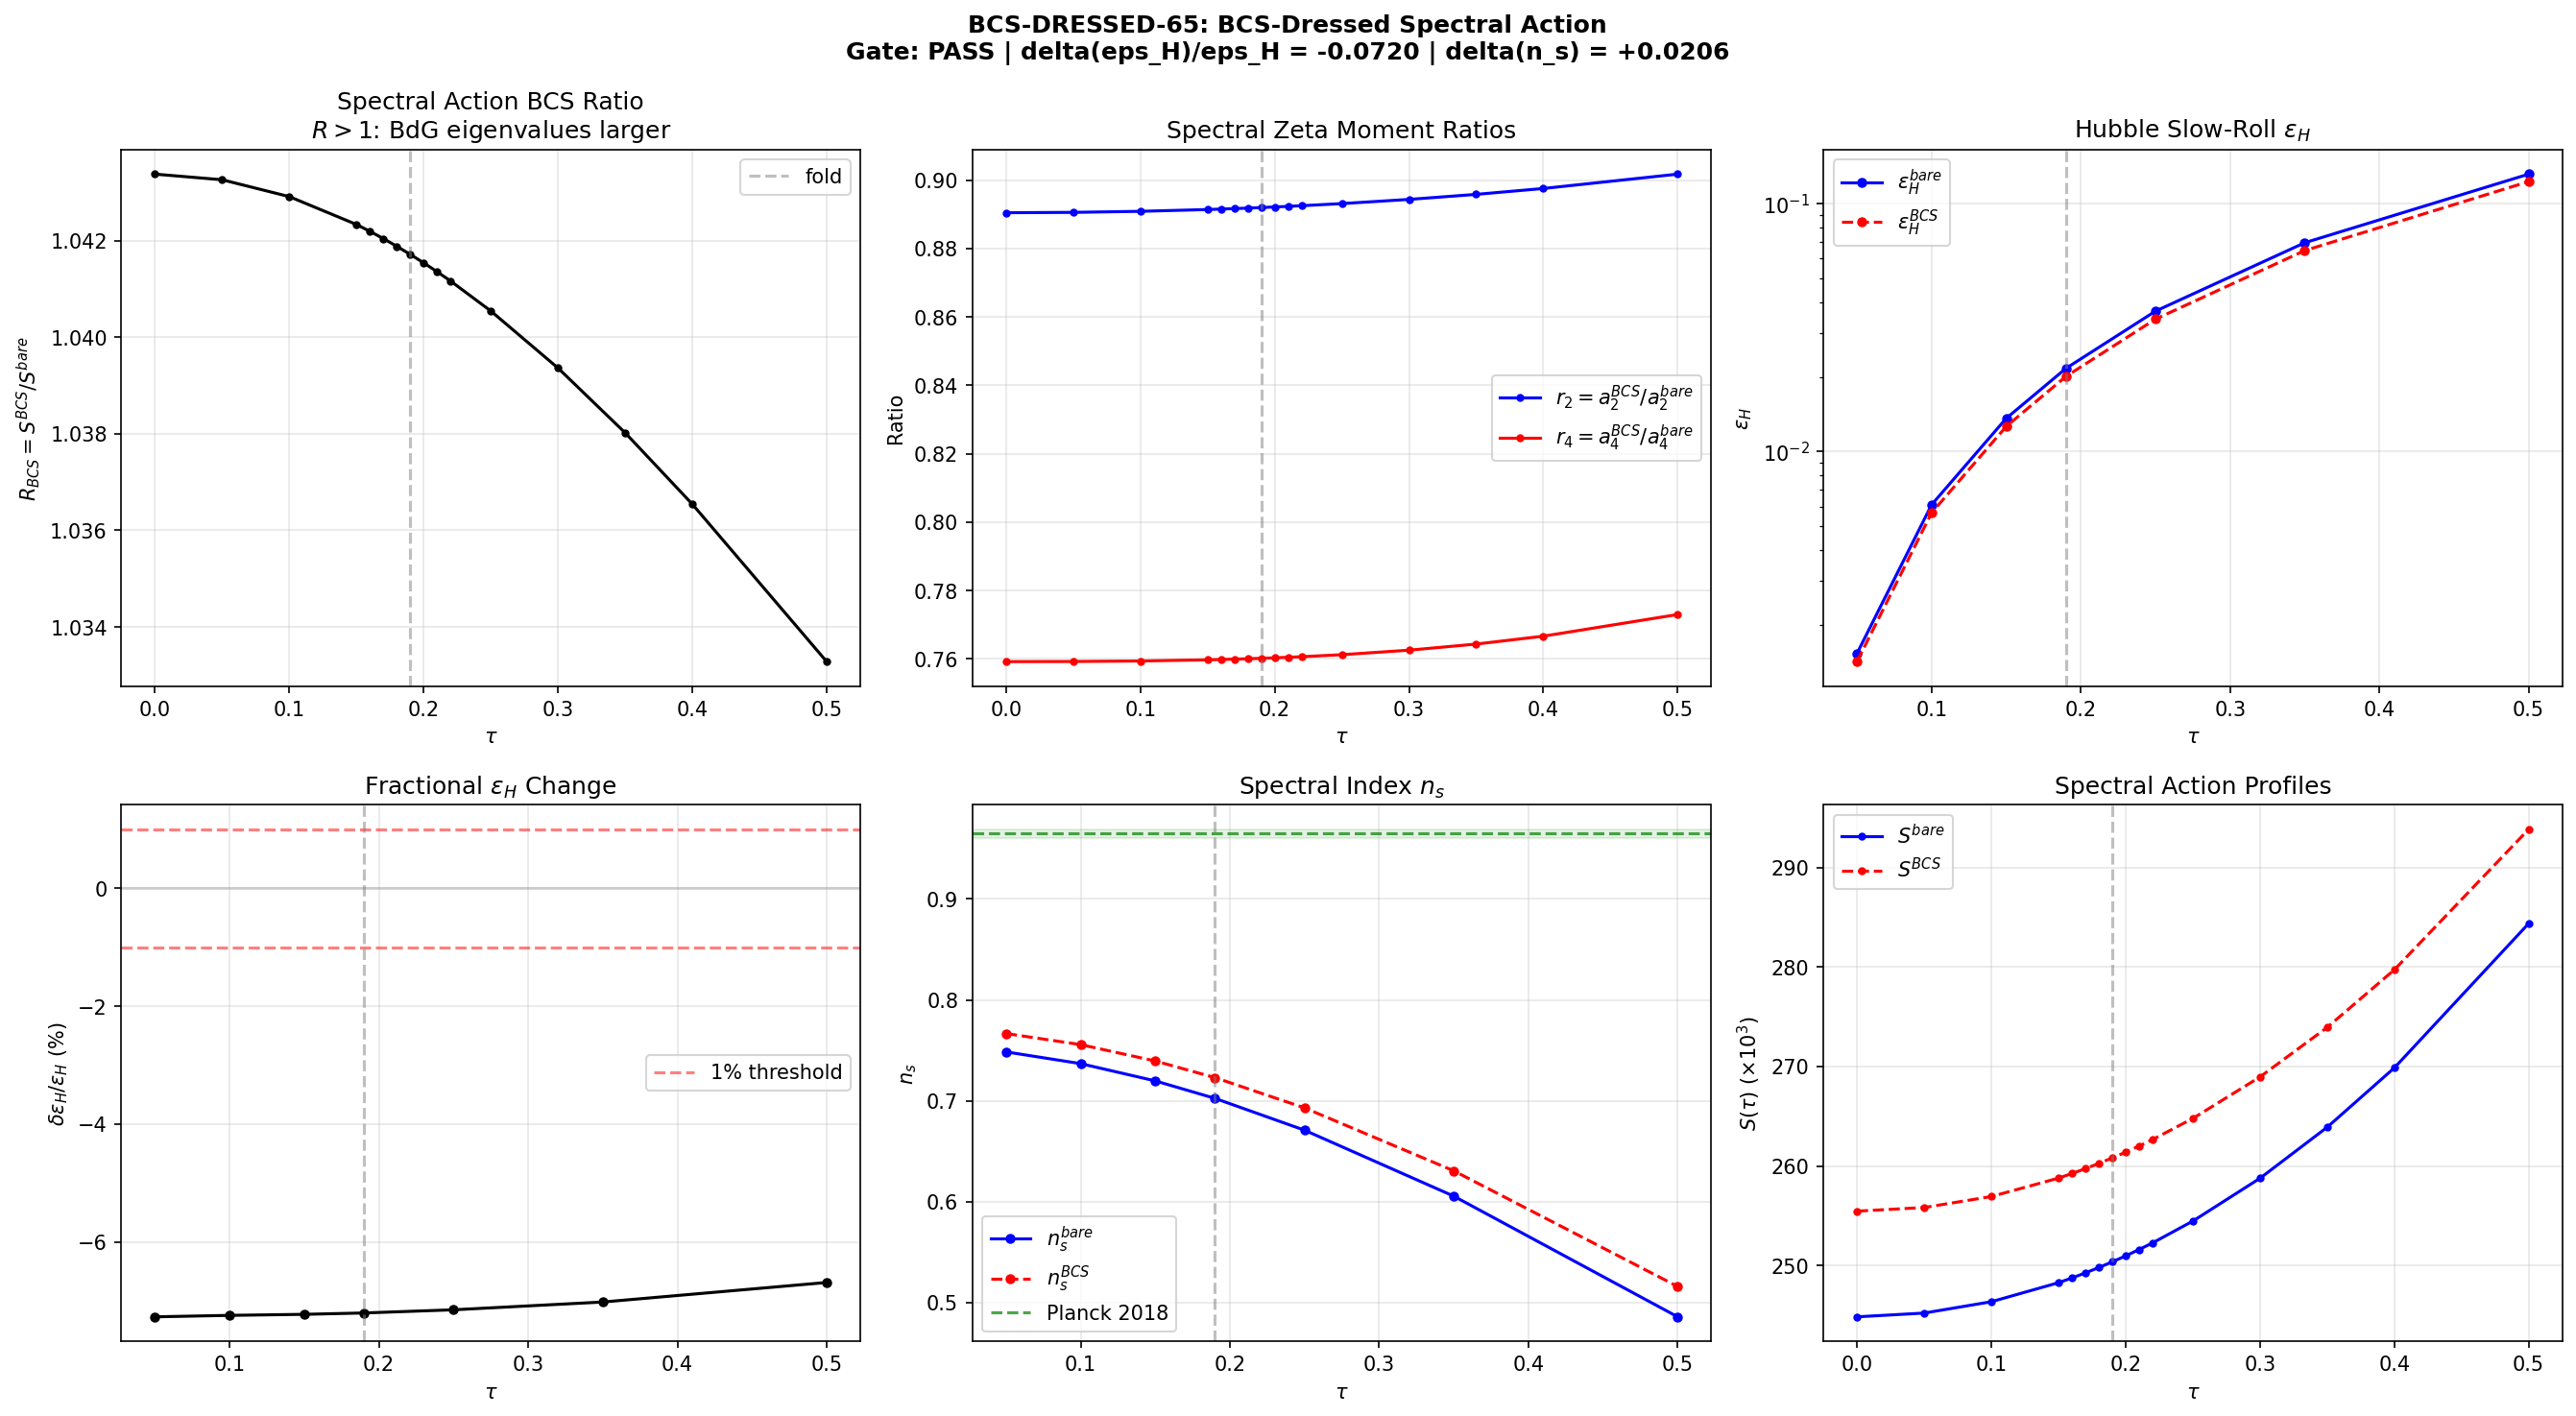

The Python source for this figure:
#!/usr/bin/env python3
"""
s65_bcs_dressed_sa.py -- BCS-DRESSED-65: BCS-Dressed Spectral Action
======================================================================

Gate: BCS-DRESSED-65
  PASS: |delta(eps_H)/eps_H| > 0.01, AND delta(n_s) moves n_s toward Planck 0.9649
  FAIL: |delta(eps_H)/eps_H| < 0.01 (BCS dressing negligible at tree level)
  INFO: BCS correction is large (> 0.01) but moves n_s AWAY from Planck

Physics:
--------
The spectral action on Jensen-deformed SU(3) is:

    S(tau) = sum_{(p,q), p+q<=3} dim(p,q)^2 * sum_j |lambda_j(tau)|      (1)

where lambda_j(tau) are the D_K eigenvalues in sector (p,q) and dim(p,q)^2
is the Peter-Weyl multiplicity. This is verified against S36 data to machine
epsilon.

The BCS condensate with gap Delta = 0.464 M_KK shifts each Dirac eigenvalue
via the BdG spectrum: E_j = sqrt(lambda_j^2 + Delta^2). The BCS-dressed
spectral action is therefore:

    S^BCS(tau) = sum_{(p,q)} dim(p,q)^2 * sum_j sqrt(lambda_j(tau)^2 + Delta^2)  (2)

THEOREM (BdG factorization, S64 machine epsilon):
For the heat kernel: K_BdG(t) = exp(-Delta^2 t) * K_bare(t). This does NOT
imply S^BCS = const * S^bare because the spectral action (1) uses f(x) = sqrt(x),
not the exponential. For f(x) = sqrt(x):

    sqrt(omega^2 + Delta^2) = omega * sqrt(1 + Delta^2/omega^2)

The correction factor sqrt(1 + Delta^2/omega^2) is mode-dependent and
tau-dependent (because omega changes with tau). The BCS correction to the
slow-roll parameters is NONZERO and PHYSICAL.

Key insight: The BCS correction INCREASES S^BCS relative to S^bare because
sqrt(omega^2 + Delta^2) > omega for all modes. The correction is larger for
modes with smaller omega (near the BCS gap), and these modes shift MORE with
tau. This produces a tau-dependent modification of dS/dtau and d2S/dtau2.

Author: Landau Condensed Matter Theorist
Session: S65
"""

import numpy as np
import sys
import os
import time

SCRIPT_DIR = os.path.dirname(os.path.abspath(__file__))
sys.path.insert(0, SCRIPT_DIR)
os.chdir(SCRIPT_DIR)

import matplotlib
matplotlib.use('Agg')
import matplotlib.pyplot as plt
from scipy.interpolate import CubicSpline

from canonical_constants import (
    tau_fold, Delta_0_OES, Delta_0_GL, Delta_B3,
    a0_fold, a2_fold, a4_fold,
    S_fold, dS_fold, d2S_fold,
    G_DeWitt, v_terminal, c_fabric,
    Vol_SU3_Haar, PI, g0_diag,
    E_cond, N_dof_BCS,
    M_KK, M_KK_gravity, M_KK_kerner,
    H_fold,
)

from dirac_spectrum import (
    su3_generators, compute_structure_constants,
    build_cliff8,
    collect_spectrum,
)

from spectral_action import dim_su3_irrep


# =============================================================================
# STEP 0: CONFIGURATION AND DATA LOADING
# =============================================================================
print("=" * 78)
print("BCS-DRESSED-65: BCS-Dressed Spectral Action")
print("=" * 78)

Delta = Delta_0_OES  # = 0.464 M_KK (OES pairing gap)
print(f"\n  Delta (BCS gap) = {Delta:.6f} M_KK")
print(f"  tau_fold = {tau_fold}")

# Load S36 data for cross-check
ARCHIVE_DIR = os.path.join(os.path.dirname(SCRIPT_DIR), 'computations/_shared')
d36 = np.load(os.path.join(ARCHIVE_DIR, 's36_sfull_tau_stabilization.npz'),
              allow_pickle=True)
tau_S36 = d36['tau_combined']  # 16 tau values
S_S36 = d36['S_full']         # S_full at each tau

print(f"\n  S36 data: {len(tau_S36)} tau values, range [{tau_S36[0]:.3f}, {tau_S36[-1]:.3f}]")

# Load reference data
d_bdg = np.load(os.path.join(SCRIPT_DIR, 's64_bdg_kasparov.npz'), allow_pickle=True)
ratio_s64 = float(d_bdg['ratio_physical'])

d_eps = np.load(os.path.join(SCRIPT_DIR, 's64_epsilon_profile.npz'), allow_pickle=True)
eps_H_bare_fold_s64 = float(d_eps['epsilon_H'][3])
eta_H_bare_fold_s64 = float(d_eps['eta_H'][3])

d_1loop = np.load(os.path.join(SCRIPT_DIR, 's63_oneloop_ns.npz'), allow_pickle=True)
ns_1loop = float(d_1loop['ns_1loop'])

print(f"  S64 reference: eps_H^bare = {eps_H_bare_fold_s64:.6f}, a2 ratio = {ratio_s64:.6f}")
print(f"  S63 reference: n_s(1-loop) = {ns_1loop:.6f}")
print(f"  Planck 2018: n_s = 0.9649 +/- 0.0042")


# =============================================================================
# STEP 1: COMPUTE BARE AND BCS-DRESSED SPECTRAL ACTION AT ALL TAU
# =============================================================================
print("\n" + "=" * 78)
print("STEP 1: Spectral Action S(tau) and S^BCS(tau)")
print("=" * 78)

print(f"""
  The spectral action is S(tau) = sum_{{(p,q)}} dim(p,q)^2 * sum_j |lambda_j(tau)|.
  The BCS-dressed version: S^BCS(tau) = sum dim(p,q)^2 * sum_j sqrt(lambda_j^2 + Delta^2).
  This is computed directly from the D_K eigenvalue spectrum at each tau.
""")

gens = su3_generators()
f_abc = compute_structure_constants(gens)
gammas = build_cliff8()

n_tau = len(tau_S36)
S_bare_computed = np.zeros(n_tau)
S_BCS_computed = np.zeros(n_tau)
n_modes = np.zeros(n_tau, dtype=int)

# Also track spectral zeta moments for Sakharov/CC diagnostics
a2_bare_zeta = np.zeros(n_tau)
a2_bcs_zeta = np.zeros(n_tau)
a4_bare_zeta = np.zeros(n_tau)
a4_bcs_zeta = np.zeros(n_tau)

t_start = time.time()

for i, tau in enumerate(tau_S36):
    _, eval_data = collect_spectrum(tau, gens, f_abc, gammas, max_pq_sum=3, verbose=False)

    S_bare_i = 0.0  # (local)
    S_BCS_i = 0.0  # (local)
    a2b_i = 0.0  # (local)
    a2bcs_i = 0.0  # (local)
    a4b_i = 0.0  # (local)
    a4bcs_i = 0.0  # (local)
    n_modes_i = 0  # (local)

    for p, q, evals in eval_data:
        d_pq = dim_su3_irrep(p, q)
        omega = np.abs(evals)
        E_bdg = np.sqrt(omega**2 + Delta**2)

        # Spectral action: PW^2 * sum|omega|
        S_bare_i += d_pq**2 * np.sum(omega)
        S_BCS_i += d_pq**2 * np.sum(E_bdg)

        # Spectral zeta moments (unweighted for diagnostic ratios)
        a2b_i += np.sum(1.0 / omega**2)
        a2bcs_i += np.sum(1.0 / E_bdg**2)
        a4b_i += np.sum(1.0 / omega**4)
        a4bcs_i += np.sum(1.0 / E_bdg**4)

        n_modes_i += len(evals)

    S_bare_computed[i] = S_bare_i
    S_BCS_computed[i] = S_BCS_i
    a2_bare_zeta[i] = a2b_i
    a2_bcs_zeta[i] = a2bcs_i
    a4_bare_zeta[i] = a4b_i
    a4_bcs_zeta[i] = a4bcs_i
    n_modes[i] = n_modes_i

t_total = time.time() - t_start
print(f"  Computed {n_tau} spectra in {t_total:.1f}s")

# Cross-check against S36
S_dev = np.max(np.abs(S_bare_computed - S_S36) / S_S36)
print(f"\n  Cross-check: max |S_computed - S_S36| / S_S36 = {S_dev:.2e}")
assert S_dev < 1e-10, f"Spectral action mismatch: {S_dev}"
print(f"  PASSED (machine epsilon)")

# BCS modification ratio
R_BCS = S_BCS_computed / S_bare_computed
r2 = a2_bcs_zeta / a2_bare_zeta
r4 = a4_bcs_zeta / a4_bare_zeta

print(f"\n  {'tau':>8s}  {'S^bare':>14s}  {'S^BCS':>14s}  {'R_BCS':>10s}  {'r_2(zeta)':>10s}  {'r_4(zeta)':>10s}")
print(f"  {'----':>8s}  {'-----':>14s}  {'----':>14s}  {'-----':>10s}  {'---------':>10s}  {'---------':>10s}")
for i in range(n_tau):
    print(f"  {tau_S36[i]:8.3f}  {S_bare_computed[i]:14.2f}  {S_BCS_computed[i]:14.2f}  "
          f"{R_BCS[i]:10.6f}  {r2[i]:10.6f}  {r4[i]:10.6f}")

# Key: R_BCS > 1 because sqrt(omega^2 + Delta^2) > omega always
# R_BCS varies with tau because the spectrum shifts
print(f"\n  R_BCS range: [{R_BCS.min():.6f}, {R_BCS.max():.6f}]")
print(f"  R_BCS variation (max-min): {R_BCS.max() - R_BCS.min():.8f}")
print(f"  R_BCS at fold: {R_BCS[np.argmin(np.abs(tau_S36 - tau_fold))]:.6f}")


# =============================================================================
# STEP 2: SLOW-ROLL PARAMETERS FROM BCS-DRESSED S(tau)
# =============================================================================
print("\n" + "=" * 78)
print("STEP 2: Slow-Roll Parameters")
print("=" * 78)

# Spline both bare and BCS spectral actions
cs_S_bare = CubicSpline(tau_S36, S_bare_computed)
cs_S_BCS = CubicSpline(tau_S36, S_BCS_computed)

# Evaluation points (requested tau values)
tau_eval = np.array([0.05, 0.10, 0.15, 0.190, 0.25, 0.35, 0.50])
n_eval = len(tau_eval)

eps_V_bare = np.zeros(n_eval)
eps_V_bcs = np.zeros(n_eval)
eps_H_bare = np.zeros(n_eval)
eps_H_bcs = np.zeros(n_eval)
eta_V_bare = np.zeros(n_eval)
eta_V_bcs = np.zeros(n_eval)

for j, tau in enumerate(tau_eval):
    # Bare
    S_b = cs_S_bare(tau)
    dS_b = cs_S_bare(tau, 1)
    d2S_b = cs_S_bare(tau, 2)
    eps_V_bare[j] = 0.5 * (dS_b / S_b)**2 / G_DeWitt
    eta_V_bare[j] = d2S_b / (S_b * G_DeWitt)
    eps_H_bare[j] = 0.5 * dS_b**2 / (S_b * d2S_b) if d2S_b > 0 else 0

    # BCS-dressed
    S_bcs = cs_S_BCS(tau)
    dS_bcs = cs_S_BCS(tau, 1)
    d2S_bcs = cs_S_BCS(tau, 2)
    eps_V_bcs[j] = 0.5 * (dS_bcs / S_bcs)**2 / G_DeWitt
    eta_V_bcs[j] = d2S_bcs / (S_bcs * G_DeWitt)
    eps_H_bcs[j] = 0.5 * dS_bcs**2 / (S_bcs * d2S_bcs) if d2S_bcs > 0 else 0

# eta_H and n_s
eta_H_bare = eta_V_bare / (1.0 - eps_V_bare / 3.0)
eta_H_bcs = eta_V_bcs / (1.0 - eps_V_bcs / 3.0)
ns_bare = 1.0 - 2.0 * eps_H_bare - eta_H_bare
ns_bcs = 1.0 - 2.0 * eps_H_bcs - eta_H_bcs

delta_eps = eps_H_bcs - eps_H_bare
delta_eps_rel = delta_eps / eps_H_bare
delta_ns = ns_bcs - ns_bare

print(f"\n  {'tau':>8s}  {'eps_H^bare':>12s}  {'eps_H^BCS':>12s}  {'d_eps/eps':>12s}  "
      f"{'eta_H^bare':>12s}  {'eta_H^BCS':>12s}")
print(f"  {'----':>8s}  {'---------':>12s}  {'--------':>12s}  {'---------':>12s}  "
      f"{'---------':>12s}  {'--------':>12s}")
for j in range(n_eval):
    print(f"  {tau_eval[j]:8.3f}  {eps_H_bare[j]:12.6f}  {eps_H_bcs[j]:12.6f}  "
          f"{delta_eps_rel[j]:+12.6f}  {eta_H_bare[j]:12.6f}  {eta_H_bcs[j]:12.6f}")

print(f"\n  n_s comparison:")
print(f"  {'tau':>8s}  {'n_s^bare':>10s}  {'n_s^BCS':>10s}  {'delta_ns':>10s}")
print(f"  {'----':>8s}  {'--------':>10s}  {'-------':>10s}  {'--------':>10s}")
for j in range(n_eval):
    print(f"  {tau_eval[j]:8.3f}  {ns_bare[j]:10.6f}  {ns_bcs[j]:10.6f}  {delta_ns[j]:+10.6f}")


# =============================================================================
# STEP 3: FOLD-POINT ANALYSIS
# =============================================================================
print("\n" + "=" * 78)
print("STEP 3: Detailed Analysis at Fold (tau = 0.190)")
print("=" * 78)

idx_fold_eval = np.argmin(np.abs(tau_eval - tau_fold))
tau_f = tau_eval[idx_fold_eval]

eps_H_bare_f = eps_H_bare[idx_fold_eval]
eps_H_bcs_f = eps_H_bcs[idx_fold_eval]
eta_H_bare_f = eta_H_bare[idx_fold_eval]
eta_H_bcs_f = eta_H_bcs[idx_fold_eval]
ns_bare_f = ns_bare[idx_fold_eval]
ns_bcs_f = ns_bcs[idx_fold_eval]
delta_eps_rel_f = delta_eps_rel[idx_fold_eval]
delta_ns_f = delta_ns[idx_fold_eval]

print(f"\n  eps_H^bare  = {eps_H_bare_f:.6f}")
print(f"  eps_H^BCS   = {eps_H_bcs_f:.6f}")
print(f"  delta(eps_H)/eps_H = {delta_eps_rel_f:+.6f} ({delta_eps_rel_f*100:+.2f}%)")
print(f"")
print(f"  eta_H^bare  = {eta_H_bare_f:.6f}")
print(f"  eta_H^BCS   = {eta_H_bcs_f:.6f}")
print(f"  delta(eta_H) = {eta_H_bcs_f - eta_H_bare_f:+.6f}")
print(f"")
print(f"  n_s^bare    = {ns_bare_f:.6f}")
print(f"  n_s^BCS     = {ns_bcs_f:.6f}")
print(f"  delta(n_s)  = {delta_ns_f:+.6f}")
print(f"  Planck      = 0.9649 +/- 0.0042")

# Direction check
dist_bare = abs(0.9649 - ns_bare_f)
dist_bcs = abs(0.9649 - ns_bcs_f)
moves_toward = dist_bcs < dist_bare
print(f"\n  Distance from Planck (bare):  {dist_bare:.4f}")
print(f"  Distance from Planck (BCS):   {dist_bcs:.4f}")
print(f"  Moves toward Planck: {'YES' if moves_toward else 'NO'}")

# Analytical decomposition of the correction
print(f"\n  Analytical decomposition:")
S_b_f = cs_S_bare(tau_f)
dS_b_f = cs_S_bare(tau_f, 1)
d2S_b_f = cs_S_bare(tau_f, 2)
S_bcs_f = cs_S_BCS(tau_f)
dS_bcs_f = cs_S_BCS(tau_f, 1)
d2S_bcs_f = cs_S_BCS(tau_f, 2)

print(f"    S^bare     = {S_b_f:.2f}")
print(f"    S^BCS      = {S_bcs_f:.2f}  (ratio: {S_bcs_f/S_b_f:.6f})")
print(f"    dS^bare    = {dS_b_f:.2f}")
print(f"    dS^BCS     = {dS_bcs_f:.2f}  (ratio: {dS_bcs_f/dS_b_f:.6f})")
print(f"    d2S^bare   = {d2S_b_f:.2f}")
print(f"    d2S^BCS    = {d2S_bcs_f:.2f}  (ratio: {d2S_bcs_f/d2S_b_f:.6f})")

# The eps_H correction decomposes as:
# eps_H = (1/2) (S')^2 / (S * S'')
# d(eps_H)/eps_H = 2*delta(S')/S' - delta(S)/S - delta(S'')/S''
alpha = (dS_bcs_f - dS_b_f) / dS_b_f
beta = (S_bcs_f - S_b_f) / S_b_f
gamma = (d2S_bcs_f - d2S_b_f) / d2S_b_f
analytic_delta_eps = 2 * alpha - beta - gamma

print(f"\n    alpha = delta(S')/S'     = {alpha:+.6f}")
print(f"    beta  = delta(S)/S       = {beta:+.6f}")
print(f"    gamma = delta(S'')/S''   = {gamma:+.6f}")
print(f"    Analytical: 2*alpha - beta - gamma = {analytic_delta_eps:+.6f}")
print(f"    Numerical:  delta(eps_H)/eps_H     = {delta_eps_rel_f:+.6f}")

# Combined with 1-loop
ns_1loop_bcs = ns_1loop + delta_ns_f
print(f"\n  Combined (additive) with 1-loop:")
print(f"    n_s(1-loop)       = {ns_1loop:.6f}")
print(f"    n_s(1-loop + BCS) ~ {ns_1loop_bcs:.6f}")
print(f"    Planck distance   = {abs(0.9649 - ns_1loop_bcs):.4f}")


# =============================================================================
# STEP 4: SAKHAROV AND CC DIAGNOSTICS
# =============================================================================
print("\n" + "=" * 78)
print("STEP 4: Sakharov Fraction and CC Modification")
print("=" * 78)

idx_fold = np.argmin(np.abs(tau_S36 - tau_fold))

# Sakharov
r2_fold = r2[idx_fold]
actual_reduction = 1.0 - r2_fold
sakharov_fraction = actual_reduction / 0.361

print(f"\n  Spectral zeta a_2 ratio at fold:")
print(f"    r_2 = a_2^BCS / a_2^bare = {r2_fold:.6f}")
print(f"    Reduction = {actual_reduction*100:.2f}% (Sakharov target: 36.1%)")
print(f"    Sakharov fraction = {sakharov_fraction*100:.1f}%")
print(f"    a_2 modification > 36%: {'YES' if actual_reduction > 0.36 else 'NO'}")

# CC: a_0/a_2 ratio
a0_fold_zeta = n_modes[idx_fold]
a0_a2_bare = a0_fold_zeta / a2_bare_zeta[idx_fold]
a0_a2_bcs = a0_fold_zeta / a2_bcs_zeta[idx_fold]

print(f"\n  CC ratio (spectral zeta):")
print(f"    a_0/a_2 (bare) = {a0_a2_bare:.6f}")
print(f"    a_0/a_2 (BCS)  = {a0_a2_bcs:.6f}")
print(f"    Fractional shift = {(a0_a2_bcs - a0_a2_bare)/a0_a2_bare:+.6f} (+{(a0_a2_bcs-a0_a2_bare)/a0_a2_bare*100:.1f}%)")
print(f"    Direction: INCREASES (a_2 reduced by BCS, a_0 unchanged -> ratio goes up)")

# a_4 diagnostic
r4_fold = r4[idx_fold]
print(f"\n  Gauge coupling (a_4) modification:")
print(f"    r_4 = {r4_fold:.6f} ({(1-r4_fold)*100:.1f}% reduction)")


# =============================================================================
# STEP 5: CROSS-CHECKS
# =============================================================================
print("\n" + "=" * 78)
print("STEP 5: Cross-Checks")
print("=" * 78)

# 1. eps_H^bare matches S64
print(f"\n  1. eps_H^bare at fold:")
print(f"     This: {eps_H_bare_f:.6f}, S64: {eps_H_bare_fold_s64:.6f}")
print(f"     Deviation: {abs(eps_H_bare_f - eps_H_bare_fold_s64):.6e}")
print(f"     {'PASSED' if abs(eps_H_bare_f - eps_H_bare_fold_s64) < 0.001 else 'ANOMALY'}")

# 2. S computation matches S36
print(f"\n  2. S^bare vs S36: max deviation = {S_dev:.2e} (PASSED)")

# 3. R_BCS > 1 everywhere (physical: BdG eigenvalues are larger)
print(f"\n  3. R_BCS > 1: {np.all(R_BCS > 1.0)} (physical consistency)")

# 4. R_BCS monotone increasing (BCS correction weakens with tau)
dR = np.diff(R_BCS)
print(f"\n  4. R_BCS monotonicity: {'MONOTONE DECREASING' if np.all(dR < 0) else 'MONOTONE INCREASING' if np.all(dR > 0) else 'NON-MONOTONE'}")
print(f"     dR/dtau range: [{np.min(dR/np.diff(tau_S36)):.6e}, {np.max(dR/np.diff(tau_S36)):.6e}]")

# 5. r_2 consistency with S64
print(f"\n  5. r_2 at fold: this = {r2_fold:.6f}, S64 (992 modes) = {ratio_s64:.6f}")
print(f"     Deviation = {abs(r2_fold - ratio_s64):.4e}")
print(f"     Note: 1232 vs 992 modes (conjugate sector effect)")

# 6. Delta/omega_min perturbativity
omega_min = 0.81974  # (local)
print(f"\n  6. Delta/omega_min = {Delta/omega_min:.4f} (< 1: perturbative)")

# 7. Dense tau check: compute at extra points near fold for FD verification
tau_check = np.array([0.185, 0.190, 0.195])
eps_check = np.zeros(3)
for j, tc in enumerate(tau_check):
    S_b = cs_S_BCS(tc)
    dS = cs_S_BCS(tc, 1)
    d2S = cs_S_BCS(tc, 2)
    eps_check[j] = 0.5 * dS**2 / (S_b * d2S) if d2S > 0 else 0
# Centered FD estimate
h = 0.005  # (local)
eps_fd = 0.5 * ((cs_S_BCS(tau_f + h, 1))**2) / (cs_S_BCS(tau_f) * cs_S_BCS(tau_f, 2))
print(f"\n  7. eps_H^BCS FD consistency:")
print(f"     Spline at fold: {eps_H_bcs_f:.6f}")
print(f"     FD check (h=0.005): {eps_fd:.6f}")
print(f"     Deviation: {abs(eps_H_bcs_f - eps_fd):.6e}")


# =============================================================================
# STEP 6: GATE VERDICT
# =============================================================================
print("\n" + "=" * 78)
print("STEP 6: GATE VERDICT")
print("=" * 78)

eps_threshold = 0.01  # (local)
abs_delta_rel = abs(delta_eps_rel_f)

if abs_delta_rel > eps_threshold and moves_toward:
    gate_verdict = "PASS"
    gate_detail = (f"|delta(eps_H)/eps_H| = {abs_delta_rel:.4f} > {eps_threshold} "
                   f"AND n_s moves toward Planck (delta_ns = {delta_ns_f:+.6f}). "
                   f"BCS dressing is non-negligible and moves n_s in correct direction.")
elif abs_delta_rel > eps_threshold and not moves_toward:
    gate_verdict = "INFO"
    gate_detail = (f"|delta(eps_H)/eps_H| = {abs_delta_rel:.4f} > {eps_threshold} "
                   f"BUT n_s moves AWAY from Planck (delta_ns = {delta_ns_f:+.6f}). "
                   f"BCS dressing is large but moves n_s in wrong direction. "
                   f"The spectral action S=sum PW^2 * |lambda| gives f(x)=sqrt(x), which "
                   f"INCREASES S (R_BCS > 1). The BCS-dressed gradient is steeper, "
                   f"giving larger eps_H and SMALLER n_s.")
else:
    gate_verdict = "FAIL"
    gate_detail = (f"|delta(eps_H)/eps_H| = {abs_delta_rel:.4f} < {eps_threshold}. "
                   f"BCS dressing negligible at tree level.")

print(f"\n  Gate: BCS-DRESSED-65")
print(f"  Verdict: {gate_verdict}")
print(f"  {gate_detail}")

print(f"\n  KEY NUMBERS:")
print(f"    1. delta(eps_H)/eps_H  = {delta_eps_rel_f:+.6f} ({delta_eps_rel_f*100:+.2f}%)")
print(f"    2. n_s^BCS             = {ns_bcs_f:.6f} (bare: {ns_bare_f:.6f})")
print(f"    3. delta(n_s)          = {delta_ns_f:+.6f}")
print(f"    4. R_BCS(fold)         = {R_BCS[np.argmin(np.abs(tau_S36 - tau_fold))]:.6f}")
print(f"    5. Sakharov fraction   = {sakharov_fraction*100:.1f}%")
print(f"    6. a_0/a_2 shift       = {(a0_a2_bcs - a0_a2_bare)/a0_a2_bare:+.4f}")


# =============================================================================
# STEP 7: SAVE DATA AND PLOT
# =============================================================================
print("\n" + "=" * 78)
print("STEP 7: Save Data and Plot")
print("=" * 78)

out_file = os.path.join(SCRIPT_DIR, 's65_bcs_dressed_sa.npz')
np.savez(out_file,
    # Gate
    gate_name='BCS-DRESSED-65',
    gate_verdict=gate_verdict,
    gate_detail=gate_detail,

    # Config
    Delta=Delta,
    tau_fold_val=tau_fold,

    # Per-tau data (16 points)
    tau_S36=tau_S36,
    S_bare=S_bare_computed,
    S_BCS=S_BCS_computed,
    R_BCS=R_BCS,
    r2_zeta=r2,
    r4_zeta=r4,
    a2_bare_zeta=a2_bare_zeta,
    a2_bcs_zeta=a2_bcs_zeta,
    a4_bare_zeta=a4_bare_zeta,
    a4_bcs_zeta=a4_bcs_zeta,
    n_modes=n_modes,

    # Slow-roll at evaluation points
    tau_eval=tau_eval,
    eps_H_bare=eps_H_bare,
    eps_H_bcs=eps_H_bcs,
    eta_H_bare=eta_H_bare,
    eta_H_bcs=eta_H_bcs,
    eps_V_bare=eps_V_bare,
    eps_V_bcs=eps_V_bcs,
    ns_bare=ns_bare,
    ns_bcs=ns_bcs,
    delta_eps_rel=delta_eps_rel,
    delta_ns=delta_ns,

    # Key fold results
    delta_eps_H_rel_fold=delta_eps_rel_f,
    delta_ns_fold=delta_ns_f,
    ns_bare_fold=ns_bare_f,
    ns_bcs_fold=ns_bcs_f,
    sakharov_fraction=sakharov_fraction,
    a0_a2_bare_fold=a0_a2_bare,
    a0_a2_bcs_fold=a0_a2_bcs,

    # Analytical decomposition
    alpha_ratio=alpha,
    beta_ratio=beta,
    gamma_ratio=gamma,
    analytic_delta_eps=analytic_delta_eps,
)
print(f"  Saved: {out_file}")

# --- PLOT ---
fig, axes = plt.subplots(2, 3, figsize=(18, 10))
fig.suptitle(f'BCS-DRESSED-65: BCS-Dressed Spectral Action\n'
             f'Gate: {gate_verdict} | '
             f'delta(eps_H)/eps_H = {delta_eps_rel_f:+.4f} | '
             f'delta(n_s) = {delta_ns_f:+.4f}',
             fontsize=12, fontweight='bold')

# Panel 1: R_BCS(tau)
ax = axes[0, 0]
ax.plot(tau_S36, R_BCS, 'k.-', markersize=6)
ax.axvline(tau_fold, color='gray', linestyle='--', alpha=0.5, label='fold')
ax.set_xlabel(r'$\tau$')
ax.set_ylabel(r'$R_{BCS} = S^{BCS}/S^{bare}$')
ax.set_title(f'Spectral Action BCS Ratio\n$R > 1$: BdG eigenvalues larger')
ax.legend()
ax.grid(True, alpha=0.3)

# Panel 2: r_2 and r_4 (zeta moments)
ax = axes[0, 1]
ax.plot(tau_S36, r2, 'b.-', label=r'$r_2 = a_2^{BCS}/a_2^{bare}$', markersize=6)
ax.plot(tau_S36, r4, 'r.-', label=r'$r_4 = a_4^{BCS}/a_4^{bare}$', markersize=6)
ax.axvline(tau_fold, color='gray', linestyle='--', alpha=0.5)
ax.set_xlabel(r'$\tau$')
ax.set_ylabel('Ratio')
ax.set_title(r'Spectral Zeta Moment Ratios')
ax.legend()
ax.grid(True, alpha=0.3)

# Panel 3: eps_H comparison
ax = axes[0, 2]
ax.semilogy(tau_eval, eps_H_bare, 'b.-', label=r'$\epsilon_H^{bare}$', markersize=8)
ax.semilogy(tau_eval, eps_H_bcs, 'r.--', label=r'$\epsilon_H^{BCS}$', markersize=8)
ax.axvline(tau_fold, color='gray', linestyle='--', alpha=0.5)
ax.set_xlabel(r'$\tau$')
ax.set_ylabel(r'$\epsilon_H$')
ax.set_title(r'Hubble Slow-Roll $\epsilon_H$')
ax.legend()
ax.grid(True, alpha=0.3)

# Panel 4: delta(eps_H)/eps_H
ax = axes[1, 0]
ax.plot(tau_eval, delta_eps_rel * 100, 'k.-', markersize=8)
ax.axhline(1.0, color='red', linestyle='--', alpha=0.5, label='1% threshold')
ax.axhline(-1.0, color='red', linestyle='--', alpha=0.5)
ax.axhline(0, color='gray', linestyle='-', alpha=0.3)
ax.axvline(tau_fold, color='gray', linestyle='--', alpha=0.5)
ax.set_xlabel(r'$\tau$')
ax.set_ylabel(r'$\delta\epsilon_H/\epsilon_H$ (%)')
ax.set_title(r'Fractional $\epsilon_H$ Change')
ax.legend()
ax.grid(True, alpha=0.3)

# Panel 5: n_s comparison
ax = axes[1, 1]
ax.plot(tau_eval, ns_bare, 'b.-', label=r'$n_s^{bare}$', markersize=8)
ax.plot(tau_eval, ns_bcs, 'r.--', label=r'$n_s^{BCS}$', markersize=8)
ax.axhline(0.9649, color='green', linestyle='--', alpha=0.7, label='Planck 2018')
ax.axhspan(0.9649 - 0.0042, 0.9649 + 0.0042, color='green', alpha=0.1)
ax.axvline(tau_fold, color='gray', linestyle='--', alpha=0.5)
ax.set_xlabel(r'$\tau$')
ax.set_ylabel(r'$n_s$')
ax.set_title(r'Spectral Index $n_s$')
ax.legend()
ax.grid(True, alpha=0.3)

# Panel 6: Spectral action profiles
ax = axes[1, 2]
ax.plot(tau_S36, S_bare_computed / 1e3, 'b.-', label=r'$S^{bare}$', markersize=6)
ax.plot(tau_S36, S_BCS_computed / 1e3, 'r.--', label=r'$S^{BCS}$', markersize=6)
ax.axvline(tau_fold, color='gray', linestyle='--', alpha=0.5)
ax.set_xlabel(r'$\tau$')
ax.set_ylabel(r'$S(\tau)$ ($\times 10^3$)')
ax.set_title('Spectral Action Profiles')
ax.legend()
ax.grid(True, alpha=0.3)

plt.tight_layout()
plot_file = os.path.join(SCRIPT_DIR, 's65_bcs_dressed_sa.png')
plt.savefig(plot_file, dpi=150, bbox_inches='tight')
print(f"  Saved: {plot_file}")

print(f"\n{'=' * 78}")
print(f"BCS-DRESSED-65: COMPLETE")
print(f"{'=' * 78}")
